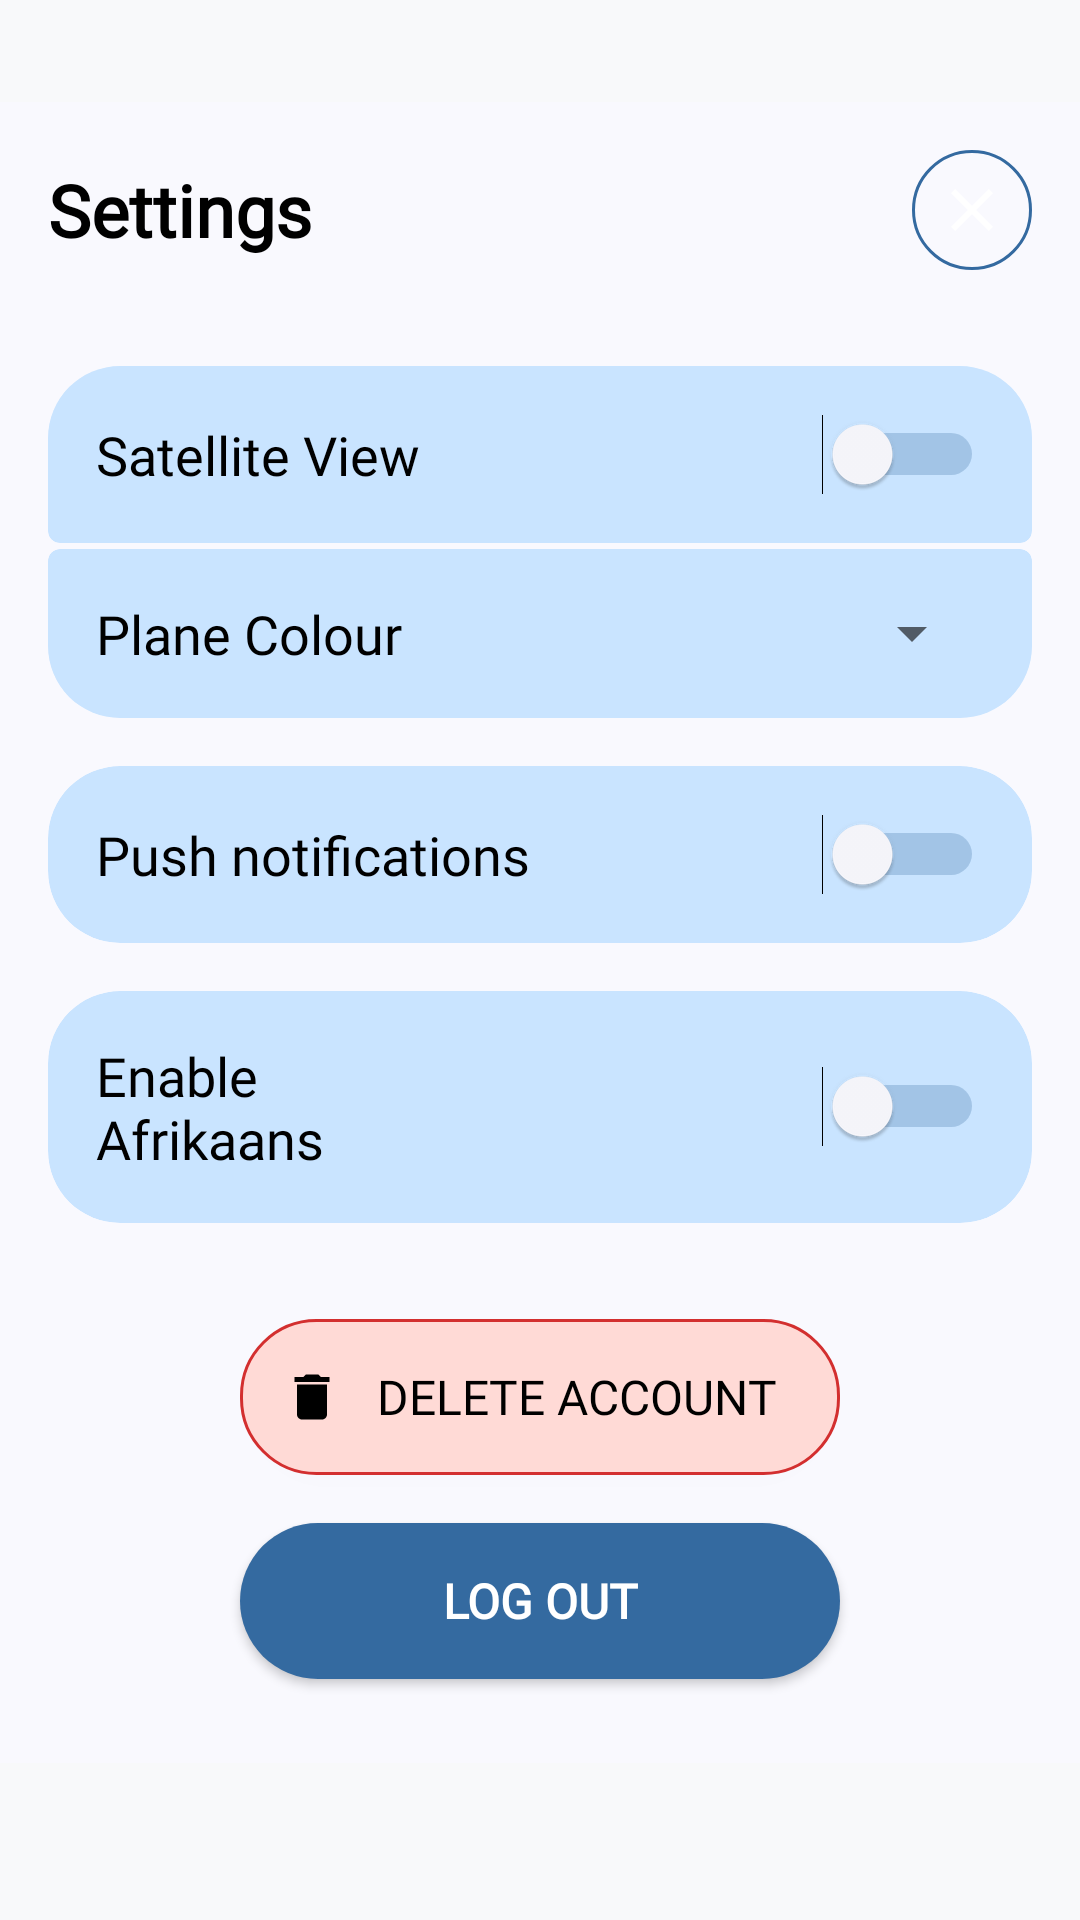

Reconstruct the res/layout file that produces this screen, plus the resources it refers to.
<!-- AndroidManifest.xml: application theme Theme.AppCompat.Light -->
<!-- res/layout/activity_setting_page.xml -->
<?xml version="1.0" encoding="utf-8"?>
<androidx.constraintlayout.widget.ConstraintLayout xmlns:android="http://schemas.android.com/apk/res/android"
    xmlns:app="http://schemas.android.com/apk/res-auto"
    xmlns:tools="http://schemas.android.com/tools"
    android:id="@+id/main"
    android:layout_width="match_parent"
    android:layout_height="match_parent"
    android:background="#F8F9FA"
    tools:context=".pages.SettingPage">

    
    <LinearLayout
        android:id="@+id/headerSection"
        android:layout_width="match_parent"
        android:layout_height="wrap_content"
        android:layout_marginTop="34dp"
        android:background="@color/surface"
        android:gravity="center_vertical"
        android:orientation="horizontal"
        android:padding="16dp"
        app:layout_constraintEnd_toEndOf="parent"
        app:layout_constraintStart_toStartOf="parent"
        app:layout_constraintTop_toTopOf="parent">

        <TextView
            android:layout_width="0dp"
            android:layout_height="wrap_content"
            android:layout_weight="1"
            android:fontFamily="@font/inter_medium"
            android:text="@string/settings"
            android:textColor="@color/black"
            android:textSize="24sp"
            android:textStyle="bold" />

        <ImageView
            android:id="@+id/closeButton"
            android:layout_width="40dp"
            android:layout_height="40dp"
            android:background="@drawable/exit_button_background"
            android:clickable="true"
            android:focusable="true"
            android:src="@drawable/ic_close"
            app:tint="@color/black" />
    </LinearLayout>

    
    <ScrollView
        android:layout_width="match_parent"
        android:layout_height="0dp"
        app:layout_constraintBottom_toBottomOf="parent"
        app:layout_constraintEnd_toEndOf="parent"
        app:layout_constraintStart_toStartOf="parent"
        app:layout_constraintTop_toBottomOf="@+id/headerSection">

        <LinearLayout
            android:layout_width="match_parent"
            android:layout_height="wrap_content"
            android:background="@color/surface"
            android:orientation="vertical"
            android:padding="16dp">

            
            <androidx.cardview.widget.CardView
                android:layout_width="match_parent"
                android:layout_height="wrap_content"
                android:layout_marginBottom="16dp"
                android:backgroundTint="@color/surface"
                app:cardBackgroundColor="@color/surface"
                app:cardCornerRadius="24dp"
                app:cardElevation="0dp"
                app:cardMaxElevation="0dp">

                <LinearLayout
                    android:layout_width="match_parent"
                    android:layout_height="wrap_content"
                    android:background="@color/surface"
                    android:orientation="vertical">

                    

                    <androidx.cardview.widget.CardView
                        android:layout_width="match_parent"
                        android:layout_height="match_parent"
                        android:layout_marginBottom="2dp"
                        app:cardBackgroundColor="@color/light_primary"
                        app:cardCornerRadius="4dp"
                        app:cardElevation="0dp">

                        <LinearLayout
                            android:layout_width="match_parent"
                            android:layout_height="wrap_content"
                            android:gravity="center_vertical"
                            android:orientation="horizontal"
                            android:padding="16dp">

                            <TextView
                                android:layout_width="0dp"
                                android:layout_height="wrap_content"
                                android:layout_weight="1"
                                android:fontFamily="@font/inter_medium"
                                android:text="@string/satellite_view"
                                android:textColor="@color/black"
                                android:textSize="18sp" />

                            <Switch
                                android:id="@+id/SatelliteView"
                                android:layout_width="wrap_content"
                                android:layout_height="wrap_content"
                                android:thumbTint="@color/surface"
                                android:trackTint="@color/primary" />

                        </LinearLayout>
                    </androidx.cardview.widget.CardView>

                    
                    <androidx.cardview.widget.CardView
                        android:layout_width="match_parent"
                        android:layout_height="match_parent"
                        app:cardBackgroundColor="@color/light_primary"
                        app:cardCornerRadius="4dp"
                        app:cardElevation="0dp">

                        <LinearLayout
                            android:layout_width="match_parent"
                            android:layout_height="wrap_content"
                            android:gravity="center_vertical"
                            android:orientation="horizontal"
                            android:padding="16dp">

                            <TextView
                                android:layout_width="wrap_content"
                                android:layout_height="wrap_content"
                                android:layout_weight="1"
                                android:fontFamily="@font/inter_medium"
                                android:text="@string/plane_colour"
                                android:textColor="@color/black"
                                android:textSize="18sp" />

                            <Spinner
                                android:id="@+id/colSpinner"
                                android:layout_width="wrap_content"
                                android:layout_height="wrap_content"
                                android:layout_weight="1"
                                android:pointerIcon="top_right_diagonal_double_arrow"
                                android:textSize="18sp"
                                android:theme="@style/BudgeyFilterSpinner" />

                        </LinearLayout>
                    </androidx.cardview.widget.CardView>

                </LinearLayout>
            </androidx.cardview.widget.CardView>

            
            <androidx.cardview.widget.CardView
                android:layout_width="match_parent"
                android:layout_height="wrap_content"
                android:layout_marginBottom="16dp"
                app:cardBackgroundColor="@color/light_primary"
                app:cardCornerRadius="24dp"
                app:cardElevation="0dp">

                <LinearLayout
                    android:layout_width="match_parent"
                    android:layout_height="wrap_content"
                    android:gravity="center_vertical"
                    android:orientation="horizontal"
                    android:padding="16dp">

                    <TextView
                        android:layout_width="173dp"
                        android:layout_height="wrap_content"
                        android:layout_weight="1"
                        android:fontFamily="@font/inter_medium"
                        android:text="@string/push_notifications"
                        android:textColor="@color/black"
                        android:textSize="18sp" />

                    <Switch
                        android:id="@+id/pushNotificationsSwitch"
                        android:layout_width="wrap_content"
                        android:layout_height="wrap_content"
                        android:layout_weight="1"
                        android:textAllCaps="false"
                        android:thumbTint="@color/surface"
                        android:trackTint="@color/primary" />
                </LinearLayout>

            </androidx.cardview.widget.CardView>

            
            <androidx.cardview.widget.CardView
                android:layout_width="match_parent"
                android:layout_height="wrap_content"
                android:layout_marginBottom="32dp"
                app:cardBackgroundColor="@color/light_primary"
                app:cardCornerRadius="24dp"
                app:cardElevation="0dp">

                <LinearLayout
                    android:layout_width="match_parent"
                    android:layout_height="wrap_content"
                    android:gravity="center_vertical"
                    android:orientation="horizontal"
                    android:padding="16dp">

                    <TextView
                        android:layout_width="0dp"
                        android:layout_height="wrap_content"
                        android:layout_weight="1"
                        android:fontFamily="@font/inter_medium"
                        android:text="@string/enable_afrikaans"
                        android:textColor="@color/black"
                        android:textSize="18sp" />

                    <Switch
                        android:id="@+id/enableAfrikaansSwitch"
                        android:layout_width="wrap_content"
                        android:layout_height="wrap_content"
                        android:layout_weight="1"
                        android:textAllCaps="false"
                        android:thumbTint="@color/surface"
                        android:trackTint="@color/primary" />
                </LinearLayout>

            </androidx.cardview.widget.CardView>

            
            <LinearLayout
                android:layout_width="match_parent"
                android:layout_height="wrap_content"
                android:gravity="center"
                android:orientation="vertical">

                
                <Button
                    android:id="@+id/deleteAccountButton"
                    android:layout_width="200dp"
                    android:layout_height="52dp"
                    android:layout_marginBottom="16dp"
                    android:background="@drawable/delete_account_button_background"
                    android:drawableStart="@drawable/ic_delete"
                    android:drawablePadding="4dp"
                    android:fontFamily="@font/inter_medium"
                    android:padding="14dp"
                    android:text="@string/delete_account"
                    android:textColor="@color/black"
                    android:textSize="16sp" />

                
                <Button
                    android:id="@+id/logOutButton"
                    android:layout_width="200dp"
                    android:layout_height="52dp"
                    android:layout_marginBottom="12dp"
                    android:background="@drawable/dark_button"
                    android:fontFamily="@font/inter_medium"
                    android:text="@string/log_out"
                    android:textColor="@color/white"
                    android:textSize="16sp"
                    android:textStyle="bold" />
            </LinearLayout>

            

        </LinearLayout>
    </ScrollView>

</androidx.constraintlayout.widget.ConstraintLayout>
<!-- resources referenced by this layout -->
<resources>
  <color name="black">#FF000000</color>
  <color name="light_primary">#C9E4FF</color>
  <color name="primary">#346AA0</color>
  <color name="surface">#F9F9FE</color>
  <color name="white">#FFFFFFFF</color>
  <!-- drawable dark_button (drawable) -->
  <?xml version="1.0" encoding="utf-8"?>
  <shape xmlns:android="http://schemas.android.com/apk/res/android"
      android:shape="rectangle">
  
      <solid android:color="#346AA0" />
  
      <corners android:radius="28dp" />
  
  </shape>
  <!-- drawable delete_account_button_background (drawable) -->
  <?xml version="1.0" encoding="utf-8"?>
  <shape xmlns:android="http://schemas.android.com/apk/res/android"
      android:shape="rectangle">
  
      <solid android:color="#FFDAD6" />
  
      <stroke
          android:width="1dp"
          android:color="#D32F2F" />
  
      <corners android:radius="25dp" />
  
      <padding
          android:left="14dp"
          android:top="12dp"
          android:right="14dp"
          android:bottom="12dp" />
  </shape>
  <!-- drawable exit_button_background (drawable) -->
  <?xml version="1.0" encoding="utf-8"?>
  <shape xmlns:android="http://schemas.android.com/apk/res/android"
      android:shape="rectangle">
  
      <solid android:color="@color/surface" />
  
      <stroke
          android:width="1dp"
          android:color="@color/primary" />
  
      <corners android:radius="25dp" />
  
      <padding
          android:left="8dp"
          android:top="8dp"
          android:right="8dp"
          android:bottom="8dp" />
  </shape>
  <!-- drawable ic_close (drawable) -->
  <?xml version="1.0" encoding="utf-8"?>
  <vector xmlns:android="http://schemas.android.com/apk/res/android"
      android:width="24dp"
      android:height="24dp"
      android:viewportWidth="24"
      android:viewportHeight="24">
  
      <path
          android:fillColor="@android:color/white"
          android:pathData="M19,6.41L17.59,5 12,10.59 6.41,5 5,6.41 10.59,12 5,17.59 6.41,19 12,13.41 17.59,19 19,17.59 13.41,12z" />
  
  </vector>
  <!-- drawable ic_delete (drawable) -->
  <?xml version="1.0" encoding="utf-8"?>
  <vector xmlns:android="http://schemas.android.com/apk/res/android"
      android:width="20dp"
      android:height="20dp"
      android:viewportWidth="24"
      android:viewportHeight="24"
      android:tint="@color/black">
  
      <path
          android:fillColor="@android:color/white"
          android:pathData="M6,19c0,1.1 0.9,2 2,2h8c1.1,0 2,-0.9 2,-2V7H6v12zM19,4h-3.5l-1,-1h-5l-1,1H5v2h14V4z" />
  
  </vector>
  <string name="delete_account">Delete Account</string>
  <string name="enable_afrikaans">Enable Afrikaans</string>
  <string name="log_out">Log Out</string>
  <string name="plane_colour">Plane Colour</string>
  <string name="push_notifications">Push notifications</string>
  <string name="satellite_view">Satellite View</string>
  <string name="settings">Settings</string>
</resources>
